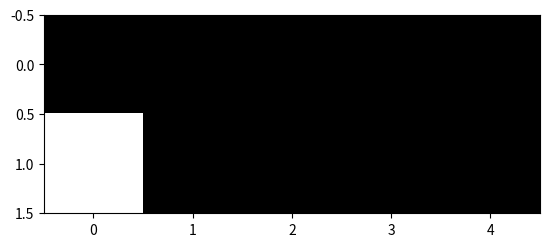

Source code (Python):
import numpy as np
import matplotlib.pyplot as plt

a = np.zeros((2,5))
a[1,0] = 1
plt.imshow(a, cmap='gray')
plt.show()